Labelled photos from "processed", an image-classification folder in shaguntalwar17/BrainTumor_CDSS. The possible labels are: glioma, meningioma, no tumor, pituitary tumor.

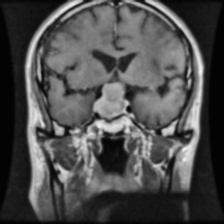
Label: pituitary tumor

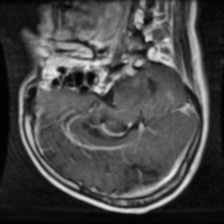
Label: glioma

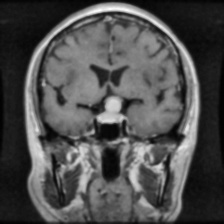
Label: pituitary tumor

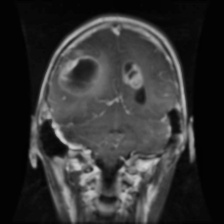
Label: glioma

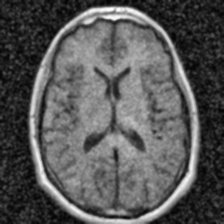
Label: no tumor

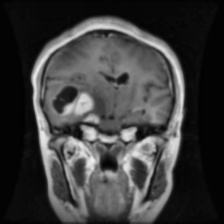
Label: meningioma
